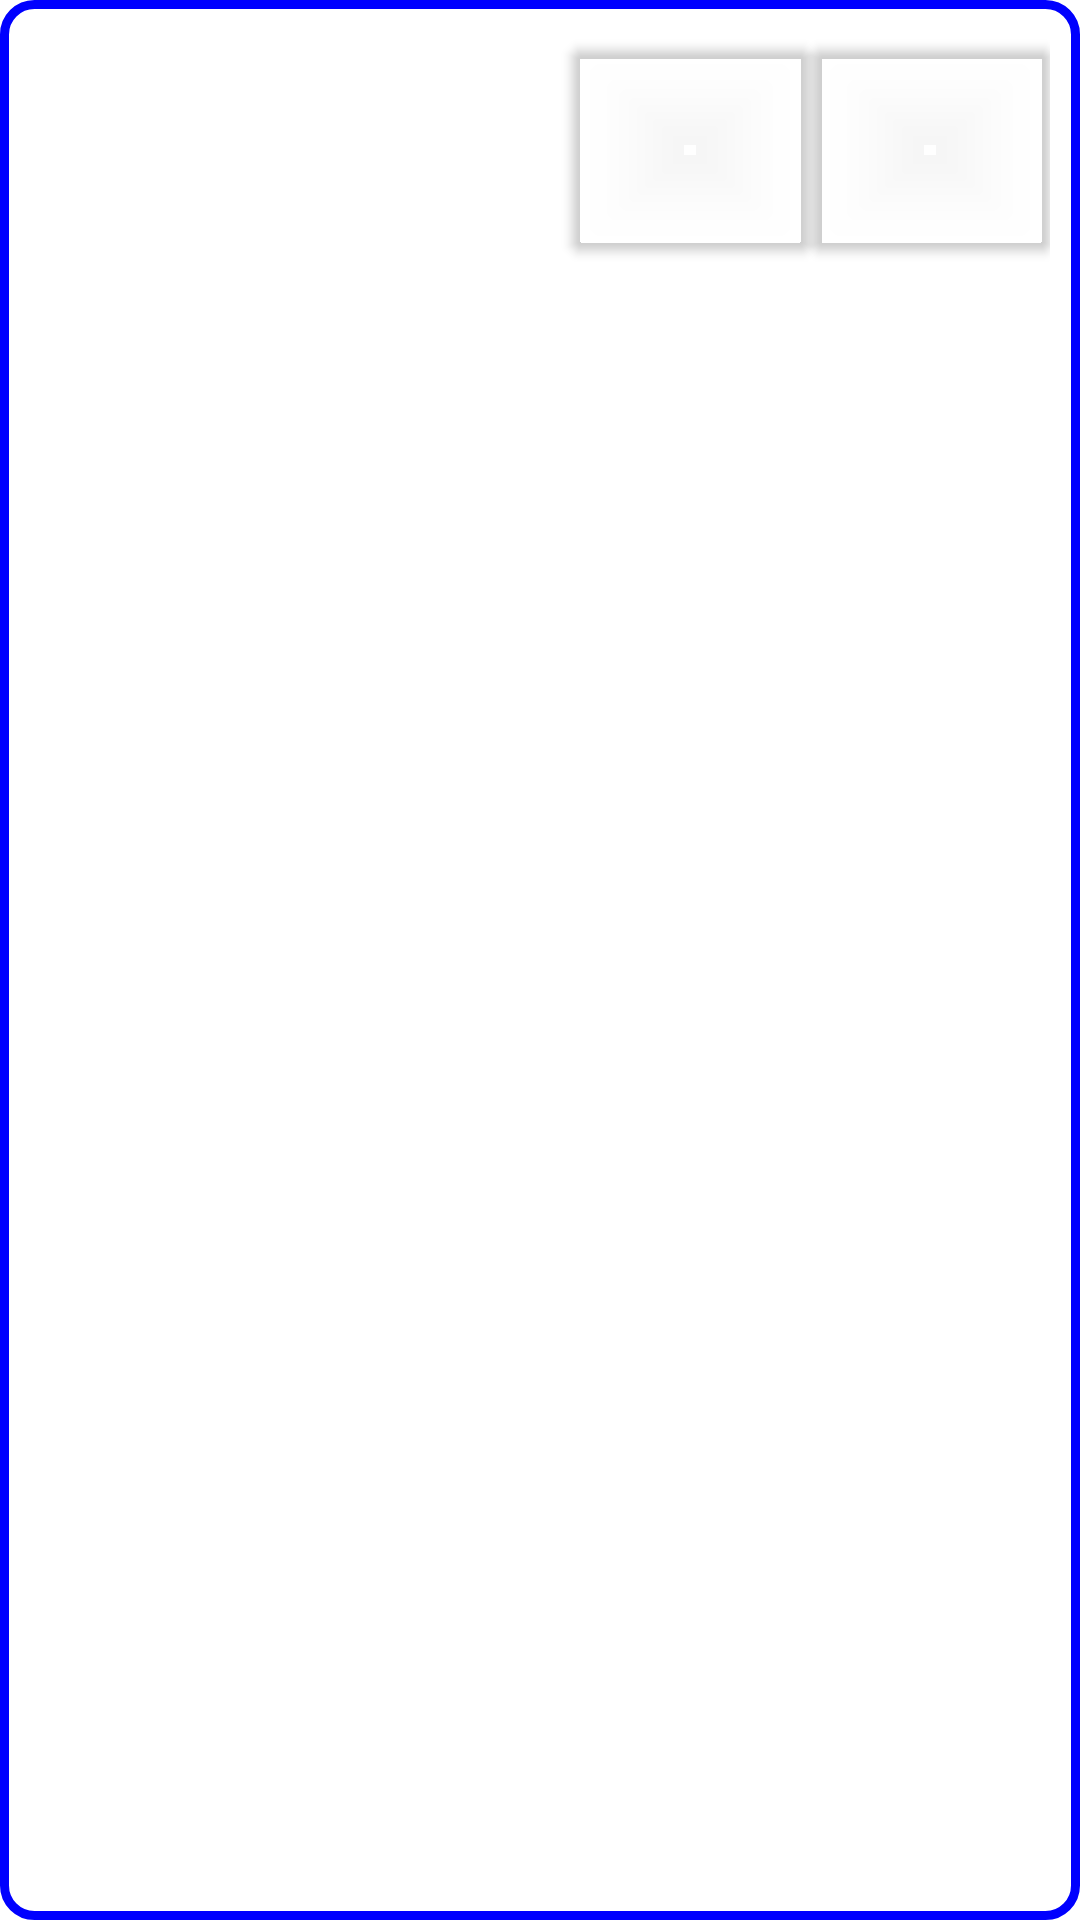

Reconstruct the res/layout file that produces this screen, plus the resources it refers to.
<!-- AndroidManifest.xml: application theme Theme.Proiect_Android -->
<!-- res/layout/workout_list.xml -->
<?xml version="1.0" encoding="utf-8"?>
<androidx.constraintlayout.widget.ConstraintLayout xmlns:android="http://schemas.android.com/apk/res/android"
    xmlns:app="http://schemas.android.com/apk/res-auto"
    android:layout_width="match_parent"
    android:layout_height="wrap_content"
    android:layout_margin="10dp"
    android:padding="10dp"
    android:background="@drawable/workout_border">

    <TextView
        android:id="@+id/workout_name"
        android:layout_width="0dp"
        android:layout_height="0dp"
        android:gravity="center"
        android:textSize="20sp"
        android:textColor="@color/black"
        app:layout_constraintTop_toTopOf="parent"
        app:layout_constraintBottom_toBottomOf="parent"
        app:layout_constraintStart_toStartOf="parent"
        app:layout_constraintEnd_toStartOf="@id/edit_workout_button"/>

    <com.google.android.material.button.MaterialButton
        android:id="@+id/delete_workout_button"
        android:layout_width="80dp"
        android:layout_height="80dp"
        android:contentDescription="@string/delete_workout"
        app:layout_constraintEnd_toEndOf="parent"
        app:layout_constraintTop_toTopOf="parent"
        app:backgroundTint="@android:color/transparent"
        app:icon="@drawable/baseline_delete_24"
        app:iconTint="@color/black"
        app:iconPadding="0dp"
        app:iconGravity="textStart"/>

    <com.google.android.material.button.MaterialButton
        android:id="@+id/edit_workout_button"
        android:layout_width="80dp"
        android:layout_height="80dp"
        android:contentDescription="@string/edit_workout"
        app:layout_constraintTop_toTopOf="parent"
        app:layout_constraintEnd_toStartOf="@id/delete_workout_button"
        app:backgroundTint="@android:color/transparent"
        app:icon="@drawable/baseline_edit_24"
        app:iconTint="@color/black"
        app:iconPadding="0dp"
        app:iconGravity="textStart"/>

</androidx.constraintlayout.widget.ConstraintLayout>
<!-- resources referenced by this layout -->
<resources>
  <color name="black">#FF000000</color>
  <!-- drawable workout_border (drawable) -->
  <?xml version="1.0" encoding="UTF-8"?>
  <shape xmlns:android="http://schemas.android.com/apk/res/android">
      <stroke android:width="3dip" android:color="@color/blue" />
      <corners android:radius="10dip"/>
  </shape>
  <string name="delete_workout">Delete workout</string>
  <string name="edit_workout">Edit workout %1$s</string>
  <style name="Theme.Proiect_Android" parent="Theme.MaterialComponents.DayNight.NoActionBar">
          
          <item name="colorPrimary">@color/purple_500</item>
          <item name="colorPrimaryVariant">@color/purple_700</item>
          <item name="colorOnPrimary">@color/white</item>
          
          <item name="colorSecondary">@color/teal_200</item>
          <item name="colorSecondaryVariant">@color/teal_700</item>
          <item name="colorOnSecondary">@color/black</item>
          
          <item name="android:statusBarColor">?attr/colorPrimaryVariant</item>
          
      </style>
  <color name="blue">#0000FF</color>
  <color name="purple_500">#FF6200EE</color>
  <color name="purple_700">#FF3700B3</color>
  <color name="white">#FFFFFFFF</color>
  <color name="teal_200">#FF03DAC5</color>
  <color name="teal_700">#FF018786</color>
</resources>
